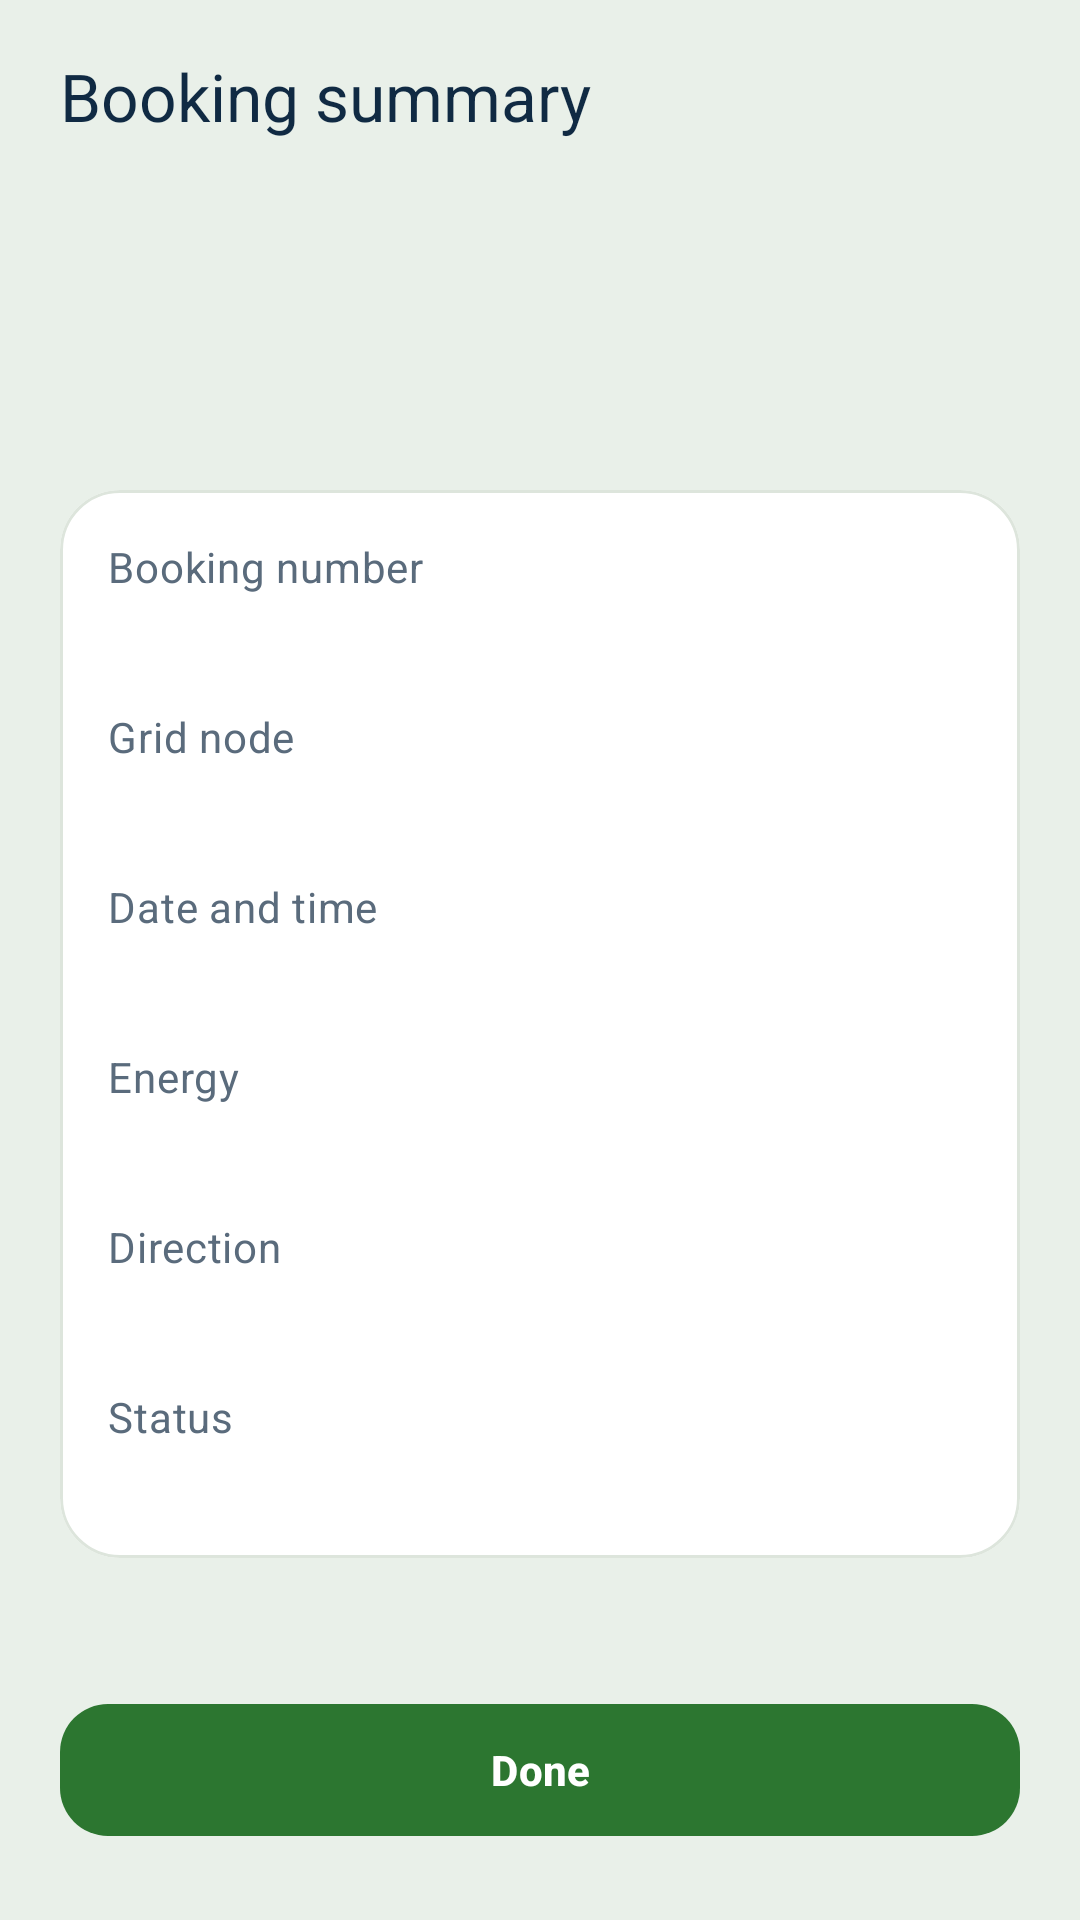

Here is an Android app screen rendered from its layout file. Give the layout XML and the strings, colors and styles it references.
<!-- AndroidManifest.xml: application theme Theme.SolarMicrogrid -->
<!-- res/layout/activity_booking_summary.xml -->
<?xml version="1.0" encoding="utf-8"?>
<LinearLayout xmlns:android="http://schemas.android.com/apk/res/android"
    xmlns:app="http://schemas.android.com/apk/res-auto"
    xmlns:tools="http://schemas.android.com/tools"
    android:id="@+id/root"
    android:layout_width="match_parent"
    android:layout_height="match_parent"
    android:orientation="vertical"
    tools:context=".ui.booking.BookingSummaryActivity">

    <com.google.android.material.appbar.MaterialToolbar
        android:id="@+id/toolbar"
        android:layout_width="match_parent"
        android:layout_height="?attr/actionBarSize"
        android:paddingStart="@dimen/space_md"
        android:paddingEnd="@dimen/space_md"
        app:contentInsetStart="0dp"
        app:title="@string/summary_title"
        app:titleTextAppearance="?attr/textAppearanceTitleLarge" />

    <ScrollView
        android:layout_width="match_parent"
        android:layout_height="0dp"
        android:layout_weight="1"
        android:fillViewport="true">

        <LinearLayout
            android:layout_width="match_parent"
            android:layout_height="wrap_content"
            android:orientation="vertical"
            android:paddingStart="@dimen/screen_gutter"
            android:paddingTop="@dimen/space_md"
            android:paddingEnd="@dimen/screen_gutter"
            android:paddingBottom="@dimen/space_xl">

            
            <TextView
                android:id="@+id/tvHeadline"
                android:layout_width="match_parent"
                android:layout_height="wrap_content"
                android:textAppearance="@style/TextAppearance.Solar.Title"
                tools:text="Booking confirmed" />

            <TextView
                android:id="@+id/tvNote"
                android:layout_width="match_parent"
                android:layout_height="wrap_content"
                android:layout_marginTop="@dimen/space_sm"
                android:textAppearance="@style/TextAppearance.Solar.Subtitle"
                tools:text="Your booking is waiting for a Grid Operator to approve it." />

            <com.google.android.material.card.MaterialCardView
                android:layout_width="match_parent"
                android:layout_height="wrap_content"
                android:layout_marginTop="@dimen/space_lg"
                app:cardCornerRadius="@dimen/card_radius"
                app:cardElevation="0dp"
                app:strokeColor="?attr/colorOutline"
                app:strokeWidth="1dp">

                <LinearLayout
                    android:layout_width="match_parent"
                    android:layout_height="wrap_content"
                    android:orientation="vertical"
                    android:padding="@dimen/space_md">

                    <TextView
                        android:layout_width="match_parent"
                        android:layout_height="wrap_content"
                        android:text="@string/summary_label_number"
                        android:textAppearance="@style/TextAppearance.Solar.Subtitle" />

                    <TextView
                        android:id="@+id/tvNumber"
                        android:layout_width="match_parent"
                        android:layout_height="wrap_content"
                        android:textAppearance="?attr/textAppearanceBodyLarge"
                        android:textStyle="bold"
                        tools:text="RES-000123" />

                    <TextView
                        android:layout_width="match_parent"
                        android:layout_height="wrap_content"
                        android:layout_marginTop="@dimen/space_md"
                        android:text="@string/summary_label_node"
                        android:textAppearance="@style/TextAppearance.Solar.Subtitle" />

                    <TextView
                        android:id="@+id/tvNode"
                        android:layout_width="match_parent"
                        android:layout_height="wrap_content"
                        android:textAppearance="?attr/textAppearanceBodyLarge"
                        tools:text="Galle Fort Solar Node" />

                    <TextView
                        android:layout_width="match_parent"
                        android:layout_height="wrap_content"
                        android:layout_marginTop="@dimen/space_md"
                        android:text="@string/summary_label_when"
                        android:textAppearance="@style/TextAppearance.Solar.Subtitle" />

                    <TextView
                        android:id="@+id/tvWhen"
                        android:layout_width="match_parent"
                        android:layout_height="wrap_content"
                        android:textAppearance="?attr/textAppearanceBodyLarge"
                        tools:text="25 Sep 2026, 8:00 AM" />

                    <TextView
                        android:layout_width="match_parent"
                        android:layout_height="wrap_content"
                        android:layout_marginTop="@dimen/space_md"
                        android:text="@string/summary_label_energy"
                        android:textAppearance="@style/TextAppearance.Solar.Subtitle" />

                    <TextView
                        android:id="@+id/tvEnergy"
                        android:layout_width="match_parent"
                        android:layout_height="wrap_content"
                        android:textAppearance="?attr/textAppearanceBodyLarge"
                        tools:text="12 kWh" />

                    <TextView
                        android:layout_width="match_parent"
                        android:layout_height="wrap_content"
                        android:layout_marginTop="@dimen/space_md"
                        android:text="@string/summary_label_direction"
                        android:textAppearance="@style/TextAppearance.Solar.Subtitle" />

                    <TextView
                        android:id="@+id/tvDirection"
                        android:layout_width="match_parent"
                        android:layout_height="wrap_content"
                        android:textAppearance="?attr/textAppearanceBodyLarge"
                        tools:text="Deliver to grid" />

                    <TextView
                        android:layout_width="match_parent"
                        android:layout_height="wrap_content"
                        android:layout_marginTop="@dimen/space_md"
                        android:text="@string/summary_label_status"
                        android:textAppearance="@style/TextAppearance.Solar.Subtitle" />

                    <TextView
                        android:id="@+id/tvStatus"
                        android:layout_width="match_parent"
                        android:layout_height="wrap_content"
                        android:textAppearance="?attr/textAppearanceBodyLarge"
                        android:textStyle="bold"
                        tools:text="Pending" />

                    
                    <LinearLayout
                        android:id="@+id/groupReason"
                        android:layout_width="match_parent"
                        android:layout_height="wrap_content"
                        android:orientation="vertical"
                        android:visibility="gone"
                        tools:visibility="visible">

                        <TextView
                            android:layout_width="match_parent"
                            android:layout_height="wrap_content"
                            android:layout_marginTop="@dimen/space_md"
                            android:text="@string/summary_label_reason"
                            android:textAppearance="@style/TextAppearance.Solar.Subtitle" />

                        <TextView
                            android:id="@+id/tvReason"
                            android:layout_width="match_parent"
                            android:layout_height="wrap_content"
                            android:textAppearance="?attr/textAppearanceBodyLarge"
                            tools:text="Panels under repair" />

                    </LinearLayout>

                </LinearLayout>

            </com.google.android.material.card.MaterialCardView>

        </LinearLayout>

    </ScrollView>

    <com.google.android.material.button.MaterialButton
        android:id="@+id/btnDone"
        android:layout_width="match_parent"
        android:layout_height="@dimen/button_height"
        android:layout_marginStart="@dimen/screen_gutter"
        android:layout_marginEnd="@dimen/screen_gutter"
        android:layout_marginBottom="@dimen/space_lg"
        android:text="@string/action_done"
        android:textStyle="bold" />

</LinearLayout>
<!-- resources referenced by this layout -->
<resources>
  <dimen name="button_height">52dp</dimen>
  <dimen name="card_radius">20dp</dimen>
  <dimen name="screen_gutter">20dp</dimen>
  <dimen name="space_lg">24dp</dimen>
  <dimen name="space_md">16dp</dimen>
  <dimen name="space_sm">8dp</dimen>
  <dimen name="space_xl">32dp</dimen>
  <string name="action_done">Done</string>
  <string name="summary_label_direction">Direction</string>
  <string name="summary_label_energy">Energy</string>
  <string name="summary_label_node">Grid node</string>
  <string name="summary_label_number">Booking number</string>
  <string name="summary_label_reason">Reason</string>
  <string name="summary_label_status">Status</string>
  <string name="summary_label_when">Date and time</string>
  <string name="summary_title">Booking summary</string>
  <style name="TextAppearance.Solar.Subtitle" parent="TextAppearance.Material3.BodyMedium">
          <item name="android:textColor">?attr/colorOnSurfaceVariant</item>
      </style>
  <style name="TextAppearance.Solar.Title" parent="TextAppearance.Material3.HeadlineSmall">
          <item name="android:textColor">?attr/colorOnSurface</item>
          <item name="android:textStyle">bold</item>
      </style>
  <style name="Theme.SolarMicrogrid" parent="Base.Theme.SolarMicrogrid" />
  <color name="brand_green_deep">#2C7630</color>
  <color name="white">#FFFFFFFF</color>
  <color name="brand_green_container">#DCEFDA</color>
  <color name="brand_green_deeper">#246A28</color>
  <color name="brand_navy">#102A43</color>
  <color name="status_danger">#C53030</color>
  <color name="surface">#E9F0E9</color>
  <color name="surface_container">#FFFFFF</color>
  <color name="surface_container_low">#F4F8F4</color>
  <color name="surface_container_high">#FFFFFF</color>
  <color name="ink">#102A43</color>
  <color name="ink_muted">#5A6B7C</color>
  <color name="hairline">#DDE5DC</color>
  <style name="Widget.Solar.Card" parent="Widget.Material3.CardView.Filled">
          <item name="cardBackgroundColor">?attr/colorSurfaceContainer</item>
          <item name="cardCornerRadius">@dimen/card_radius</item>
  
          
          <item name="cardElevation">1dp</item>
      </style>
  <style name="Widget.Solar.Chip" parent="Widget.Material3.Chip.Filter">
          <item name="chipMinHeight">@dimen/chip_height</item>
          <item name="chipCornerRadius">@dimen/chip_radius</item>
          <item name="chipStrokeWidth">1dp</item>
          <item name="checkedIconVisible">false</item>
          <item name="android:textAppearance">?attr/textAppearanceLabelLarge</item>
          <item name="ensureMinTouchTargetSize">true</item>
      </style>
  <style name="Widget.Solar.Button" parent="Widget.Material3.Button">
          <item name="cornerRadius">@dimen/button_radius</item>
          <item name="android:minHeight">@dimen/button_height</item>
          <item name="android:textAppearance">?attr/textAppearanceLabelLarge</item>
          <item name="android:letterSpacing">0.01</item>
      </style>
  <style name="Widget.Solar.Toolbar" parent="Widget.Material3.Toolbar">
          <item name="android:background">?attr/colorSurface</item>
          <item name="android:elevation">0dp</item>
          <item name="titleTextAppearance">?attr/textAppearanceTitleLarge</item>
          <item name="titleTextColor">?attr/colorOnSurface</item>
          <item name="navigationIconTint">?attr/colorOnSurface</item>
      </style>
  <dimen name="chip_height">40dp</dimen>
  <dimen name="chip_radius">12dp</dimen>
  <dimen name="button_radius">16dp</dimen>
</resources>
